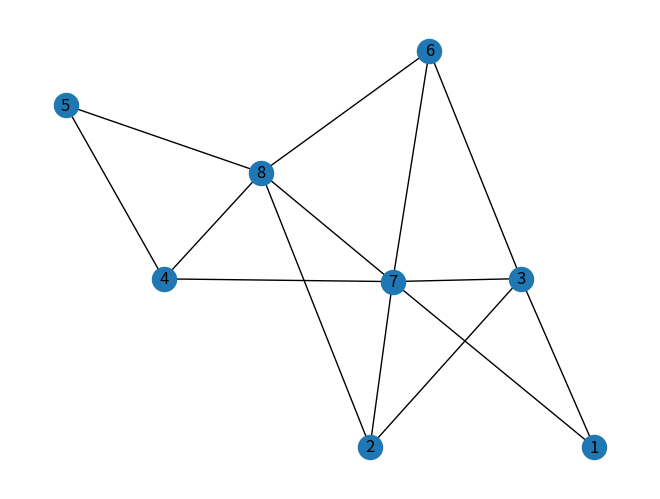

Reproduce this figure in Python. (Note: this script raises an exception after producing the figure.)

import networkx as nx
import matplotlib.pyplot as plt

# 네트워크 그래프 생성
G = nx.Graph()

# 노드 이름 목록 생성
nodes = [str(i) for i in range(1, 9)]

# 노드 데이터
graph = {
    '1': {'3', '7'},
    '2': {'3', '7', '8'},
    '3': {'1', '2', '6', '7'},
    '4': {'5', '7', '8'},
    '5': {'4', '8'},
    '6': {'3', '7', '8'},
    '7': {'1', '2', '3', '4', '6', '8'},
    '8': {'2', '4', '5', '6', '7'}
}

# 노드 데이터를 실제 그래프에 입력
G.add_nodes_from(graph.keys())
for i in graph.keys():
  for j in graph[i]:
    G.add_edge(i, j)

# 위치정보 가져오기
pos=nx.spring_layout(G)

# 초기 상태 저장
nx.draw(G, pos, with_labels = True)
plt.savefig(f"./img/DFS_{0}.png")

# 필요 변수 선언
target = ['1']
visit = ['1']
num = 1

# target이 바닥이 될때까지 반복
while target:
    # 가장 마지막에 있는 요소를 pop
    x = target.pop()

    # 그 노드와 연결된 노드들을 추출
    for i in graph[x]:
        # 만약 한번도 방문하지 않았다면
        if not i in visit:
            # visit에 추가
            visit.append(i)
            # target에 추가
            target.append(i) # 중요!!
    
    # 노드 색깔 지정
    color = []
    for i in G:
        # 선택된 노드일 경우 노란색
        if i == x:
            color.append("yellow")
        # 앞으로 선택될 노드일 경우 파란색
        elif i in target:
            color.append("blue")
        # 이미 방문한 노드일 경우 초록색
        elif i in visit:
            color.append("green")
        # 아무것도 아닐경우 검은 색
        else:
            color.append("black")

    # 화면 초기화
    plt.cla()

    _, ax = plt.subplots()

    # 네트워크 그래프 그리기
    nx.draw(G, pos, node_color=color, with_labels = True)
    # target 텍스트 추가
    plt.text(1.0, 1.0, str(target), ha='right', va='top', transform=ax.transAxes)
    # 그래프 저장
    plt.savefig(f"./img/DFS_{num}.png")
    num += 1
